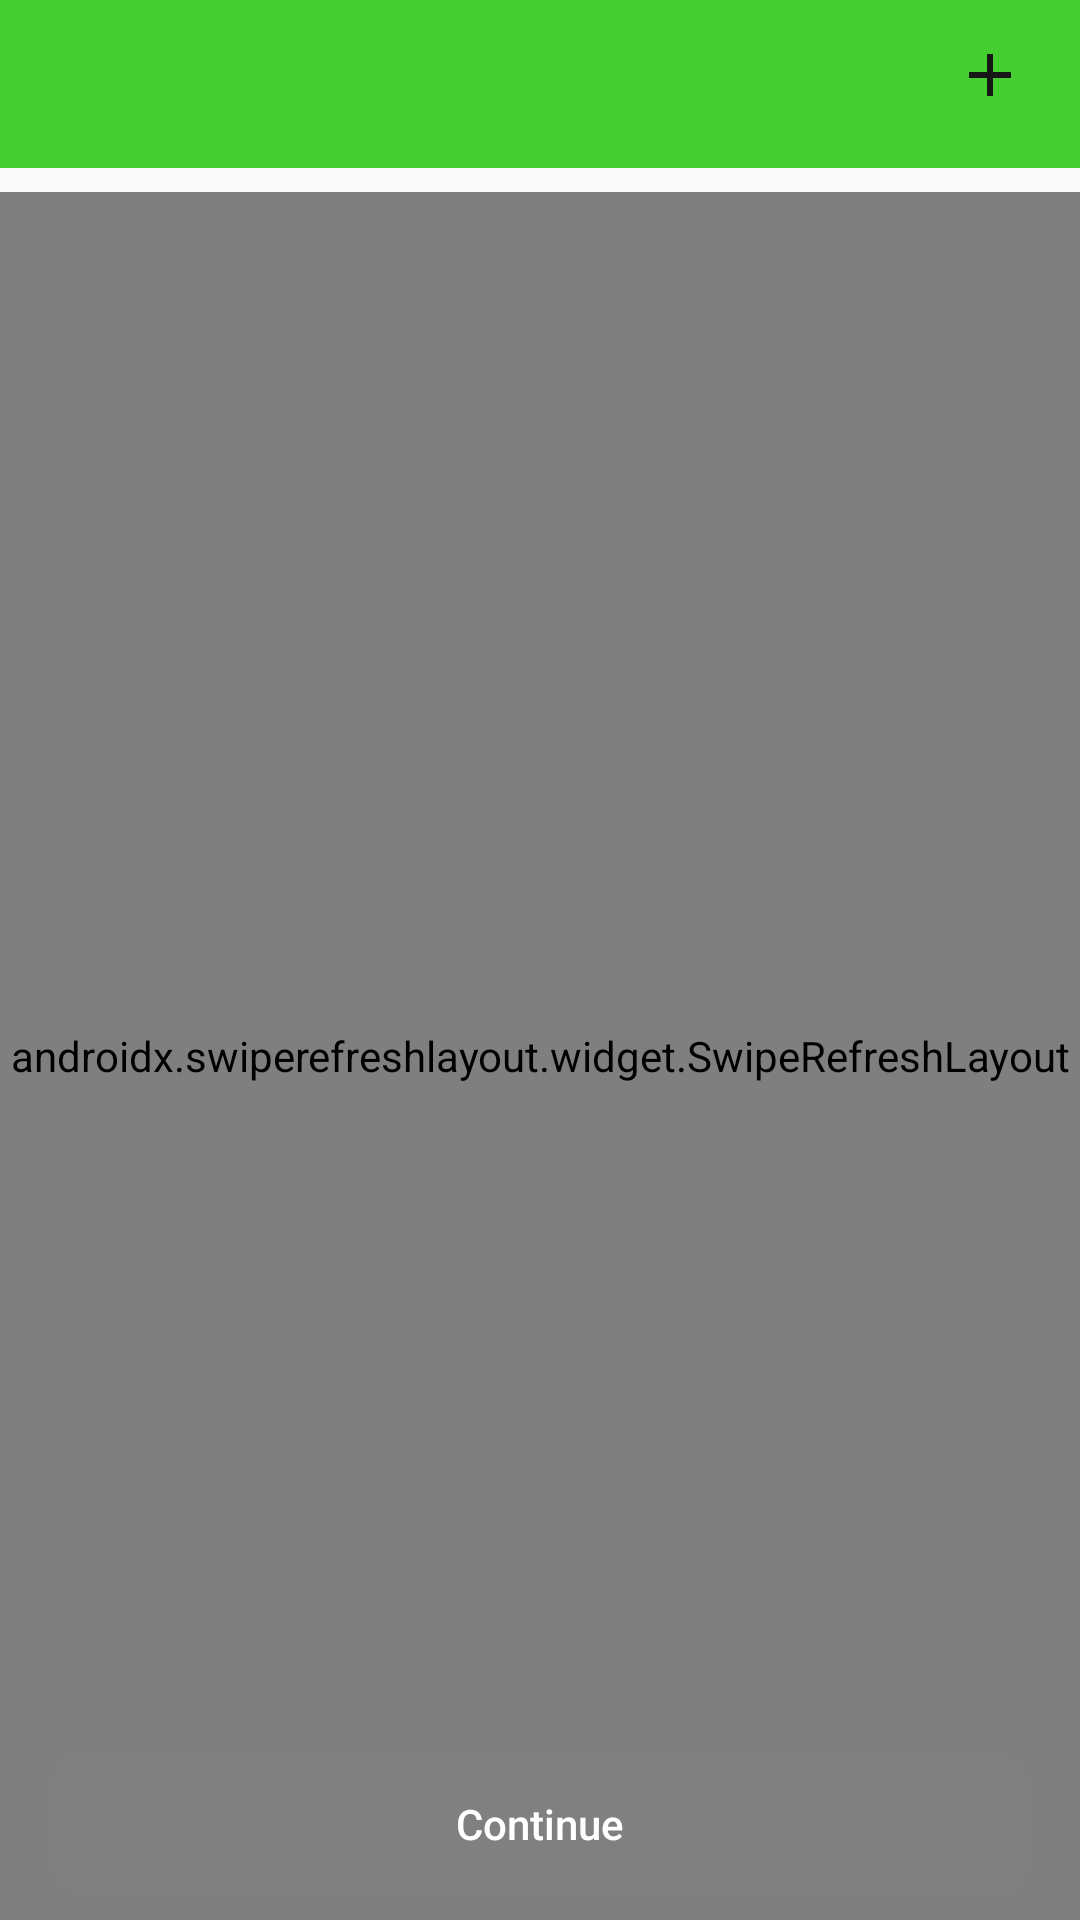

Write the Android layout XML for this screen, with the resource values it uses.
<!-- AndroidManifest.xml: application theme Theme.ScrapBazar -->
<!-- res/layout/activity_select_pickup_address.xml -->
<?xml version="1.0" encoding="utf-8"?>
<androidx.constraintlayout.widget.ConstraintLayout xmlns:android="http://schemas.android.com/apk/res/android"
    xmlns:app="http://schemas.android.com/apk/res-auto"
    xmlns:tools="http://schemas.android.com/tools"
    android:layout_width="match_parent"
    android:layout_height="match_parent"
    tools:context=".Activity.SelectPickupAddressActivity">

    <androidx.appcompat.widget.Toolbar
        android:id="@+id/toolbar"
        android:layout_width="match_parent"
        android:layout_height="?attr/actionBarSize"
        android:background="@color/colorPrimary"
        android:title="Your Toolbar Title"
        app:titleTextColor="@color/white"
        android:theme="?attr/actionBarTheme" />

        <androidx.constraintlayout.widget.ConstraintLayout
            android:layout_width="match_parent"
            android:layout_height="wrap_content">

            <ImageButton
                android:id="@+id/addressContainer"
                android:layout_width="60dp"
                android:layout_height="50dp"
                android:background="@android:color/transparent"
                android:src="@drawable/add_drawable"
                app:layout_constraintEnd_toEndOf="parent"
                app:layout_constraintTop_toTopOf="parent" />

        </androidx.constraintlayout.widget.ConstraintLayout>

    <androidx.swiperefreshlayout.widget.SwipeRefreshLayout
        android:id="@+id/swipeRefreshLayout"
        android:layout_width="match_parent"
        android:layout_height="0dp"
        android:layout_marginTop="8dp"
        app:layout_constraintBottom_toBottomOf="parent"
        app:layout_constraintEnd_toEndOf="parent"
        app:layout_constraintStart_toStartOf="parent"
        app:layout_constraintTop_toBottomOf="@id/toolbar">

        <androidx.recyclerview.widget.RecyclerView
            android:id="@+id/addressRecyclerview"
            android:layout_width="410dp"
            android:layout_height="609dp"
            android:layout_marginTop="8dp"
            app:layout_constraintTop_toBottomOf="@+id/toolbar"
            tools:listitem="@layout/item_address" />

    </androidx.swiperefreshlayout.widget.SwipeRefreshLayout>


    <ProgressBar
        android:id="@+id/progressBar"
        android:layout_width="70dp"
        android:layout_height="50dp"
        android:layout_gravity="center"
        android:visibility="gone"
        android:layout_marginTop="80dp"
        app:layout_constraintEnd_toEndOf="parent"
        app:layout_constraintStart_toStartOf="parent"
        app:layout_constraintTop_toTopOf="parent" />

    <TextView
        android:id="@+id/progressTextview"
        android:layout_width="wrap_content"
        android:layout_height="wrap_content"
        android:layout_marginTop="8dp"
        android:gravity="center"
        android:textSize="18sp"
        android:visibility="gone"
        android:text="Please Be Wait"
        android:textColor="@color/black"
        app:layout_constraintEnd_toEndOf="parent"
        app:layout_constraintStart_toStartOf="parent"
        app:layout_constraintTop_toBottomOf="@+id/progressBar" />




    <androidx.appcompat.widget.AppCompatButton
        android:id="@+id/continueAddressBtn"
        android:layout_width="match_parent"
        android:layout_height="wrap_content"
        android:layout_marginStart="16dp"
        android:layout_marginTop="16dp"
        android:layout_marginEnd="16dp"
        android:layout_marginBottom="8dp"
        android:background="@drawable/proceedbutonshape"
        android:backgroundTint="@color/gray"
        android:text="Continue"
        android:enabled="false"
        android:textAllCaps="false"
        android:textColor="@color/white"
        app:layout_constraintBottom_toBottomOf="parent"
        app:layout_constraintEnd_toEndOf="parent"
        app:layout_constraintHorizontal_bias="1.0"
        app:layout_constraintStart_toStartOf="parent" />




</androidx.constraintlayout.widget.ConstraintLayout>
<!-- res/layout/item_address.xml (included above) -->
<?xml version="1.0" encoding="utf-8"?>
<androidx.constraintlayout.widget.ConstraintLayout xmlns:android="http://schemas.android.com/apk/res/android"
    xmlns:tools="http://schemas.android.com/tools"
    android:layout_width="match_parent"
    android:layout_height="wrap_content"
    xmlns:app="http://schemas.android.com/apk/res-auto">

    <com.google.android.material.card.MaterialCardView
        android:id="@+id/addressCardview"
        android:layout_width="350dp"
        android:layout_height="100dp"
        android:layout_marginStart="8dp"
        android:layout_marginTop="4dp"
        android:layout_marginEnd="16dp"
        android:layout_marginBottom="16dp"
        android:background="@color/white"
        app:cardCornerRadius="10dp"
        app:cardElevation="2dp"
        app:layout_constraintBottom_toBottomOf="parent"
        app:layout_constraintEnd_toEndOf="parent"
        app:layout_constraintStart_toStartOf="parent"
        app:layout_constraintTop_toTopOf="parent"
        app:strokeWidth="2dp">

        <androidx.constraintlayout.widget.ConstraintLayout
            android:layout_width="match_parent"
            android:layout_height="match_parent">

            <TextView
                android:id="@+id/firstName"
                android:layout_width="wrap_content"
                android:layout_height="wrap_content"
                android:layout_marginStart="16dp"
                android:layout_marginTop="16dp"
                android:text="Anit"
                android:textColor="@color/black"
                app:layout_constraintStart_toStartOf="parent"
                app:layout_constraintTop_toTopOf="parent" />

            <TextView
                android:id="@+id/lastName"
                android:layout_width="wrap_content"
                android:layout_height="wrap_content"
                android:layout_marginStart="5dp"
                android:layout_marginTop="16dp"
                android:text="Goud"
                android:textColor="@color/black"
                app:layout_constraintStart_toEndOf="@+id/firstName"
                app:layout_constraintTop_toTopOf="parent" />

            <TextView
                android:id="@+id/landmarkName"
                android:layout_width="wrap_content"
                android:layout_height="wrap_content"
                android:layout_marginStart="16dp"
                android:layout_marginTop="6dp"
                android:text="Sun Evenue"
                android:textColor="@color/black"
                app:layout_constraintStart_toStartOf="parent"
                app:layout_constraintTop_toBottomOf="@+id/firstName" />

            <TextView
                android:id="@+id/addressName"
                android:layout_width="wrap_content"
                android:layout_height="wrap_content"
                android:layout_marginStart="4dp"
                android:layout_marginTop="6dp"
                android:text="B1-504"
                android:textColor="@color/black"
                app:layout_constraintStart_toEndOf="@+id/landmarkName"
                app:layout_constraintTop_toBottomOf="@+id/lastName" />

            <TextView
                android:id="@+id/stateName"
                android:layout_width="wrap_content"
                android:layout_height="wrap_content"
                android:layout_marginStart="16dp"
                android:layout_marginTop="5dp"
                android:text="Gujarat"
                android:textColor="@color/black"
                app:layout_constraintStart_toStartOf="parent"
                app:layout_constraintTop_toBottomOf="@+id/landmarkName" />

            <TextView
                android:id="@+id/cityName"
                android:layout_width="wrap_content"
                android:layout_height="wrap_content"
                android:layout_marginStart="3dp"
                android:layout_marginTop="6dp"
                android:text="Vapi"
                android:textColor="@color/black"
                app:layout_constraintStart_toEndOf="@+id/stateName"
                app:layout_constraintTop_toBottomOf="@+id/landmarkName" />

            <TextView
                android:id="@+id/pinCode"
                android:layout_width="wrap_content"
                android:layout_height="wrap_content"
                android:layout_marginStart="4dp"
                android:layout_marginTop="7dp"
                android:text="396191"
                android:textColor="@color/black"
                app:layout_constraintStart_toEndOf="@+id/cityName"
                app:layout_constraintTop_toBottomOf="@+id/addressName" />

            <RadioButton
                android:id="@+id/addressRadioButton"
                android:layout_width="wrap_content"
                android:layout_height="wrap_content"
                android:layout_alignParentEnd="true"
                android:layout_centerVertical="true"
                android:layout_marginTop="24dp"
                android:layout_marginBottom="24dp"
                android:checked="false"
                android:clickable="false"
                app:layout_constraintBottom_toBottomOf="parent"
                app:layout_constraintEnd_toEndOf="parent"
                app:layout_constraintTop_toTopOf="parent" />


        </androidx.constraintlayout.widget.ConstraintLayout>

    </com.google.android.material.card.MaterialCardView>


</androidx.constraintlayout.widget.ConstraintLayout>
<!-- resources referenced by this layout -->
<resources>
  <color name="black">#FF000000</color>
  <color name="colorPrimary">#45CE30</color>
  <color name="gray">#808080</color>
  <color name="white">#FFFFFFFF</color>
  <!-- drawable add_drawable (drawable) -->
  <vector android:autoMirrored="true" android:height="24dp"
      android:tint="#181717" android:viewportHeight="24"
      android:viewportWidth="24" android:width="24dp" xmlns:android="http://schemas.android.com/apk/res/android">
      <path android:fillColor="@android:color/white" android:pathData="M19,13h-6v6h-2v-6H5v-2h6V5h2v6h6v2z"/>
  </vector>
  <!-- drawable proceedbutonshape (drawable) -->
  <?xml version="1.0" encoding="utf-8"?>
  <shape xmlns:android="http://schemas.android.com/apk/res/android">
  <solid android:color="@color/black" />
      <stroke android:color="#f4f4f4" android:width="1dp"/>
      <corners android:radius="15dp"/>
  
  </shape>
  <style name="Theme.ScrapBazar" parent="Base.Theme.ScrapBazar" />
  <style name="Base.Theme.ScrapBazar" parent="Theme.AppCompat.Light.NoActionBar">
          
           <item name="colorPrimary">@color/gray</item>
          <item name="colorPrimaryVariant">@color/gray</item>
          <item name="android:statusBarColor">@color/gray</item>
      </style>
</resources>
